Run: headless pygame with SDL's dummy video driver; simulated clock (each Clock.tick advances the game by its frame time, no real sleeping); random seed 0; keys injected as events and as key.get_pressed() state; no mouse input.
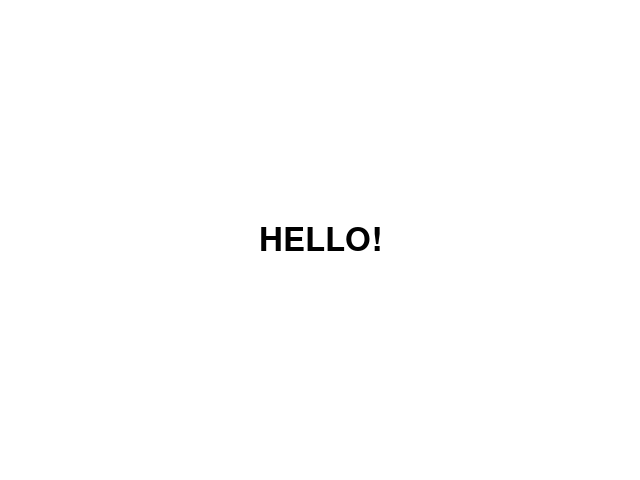
Frame 1 of 4 · flips 1–60 · no input
Frame 2 of 4 · flips 61–180 · tapped SPACE, RETURN · held RIGHT (→), D · screen unchanged from frame 1, image omitted
Frame 3 of 4 · flips 181–300 · held DOWN (↓), S · screen unchanged from frame 2, image omitted
Frame 4 of 4 · flips 301–420 · held LEFT (←), A, UP (↑), W · screen unchanged from frame 3, image omitted

The pygame program that drew these frames:

"""
Very simple pygame test - minimal code
"""

import pygame
import sys

# Initialize
pygame.init()

# Create window
screen = pygame.display.set_mode((640, 480))
pygame.display.set_caption("SIMPLE TEST - Can you see this?")

# Colors
WHITE = (255, 255, 255)
BLACK = (0, 0, 0)

# Main loop
running = True
clock = pygame.time.Clock()

print("Window should be open now!")
print("Look for a window titled 'SIMPLE TEST - Can you see this?'")
print("If you don't see it, try Alt+Tab to switch windows")

while running:
    for event in pygame.event.get():
        if event.type == pygame.QUIT:
            running = False
        if event.type == pygame.KEYDOWN:
            if event.key == pygame.K_ESCAPE:
                running = False
    
    # Fill screen with white
    screen.fill(WHITE)
    
    # Draw black text
    font = pygame.font.Font(None, 48)
    text = font.render("HELLO!", True, BLACK)
    text_rect = text.get_rect(center=(320, 240))
    screen.blit(text, text_rect)
    
    pygame.display.flip()
    clock.tick(60)

pygame.quit()
print("Test finished")
